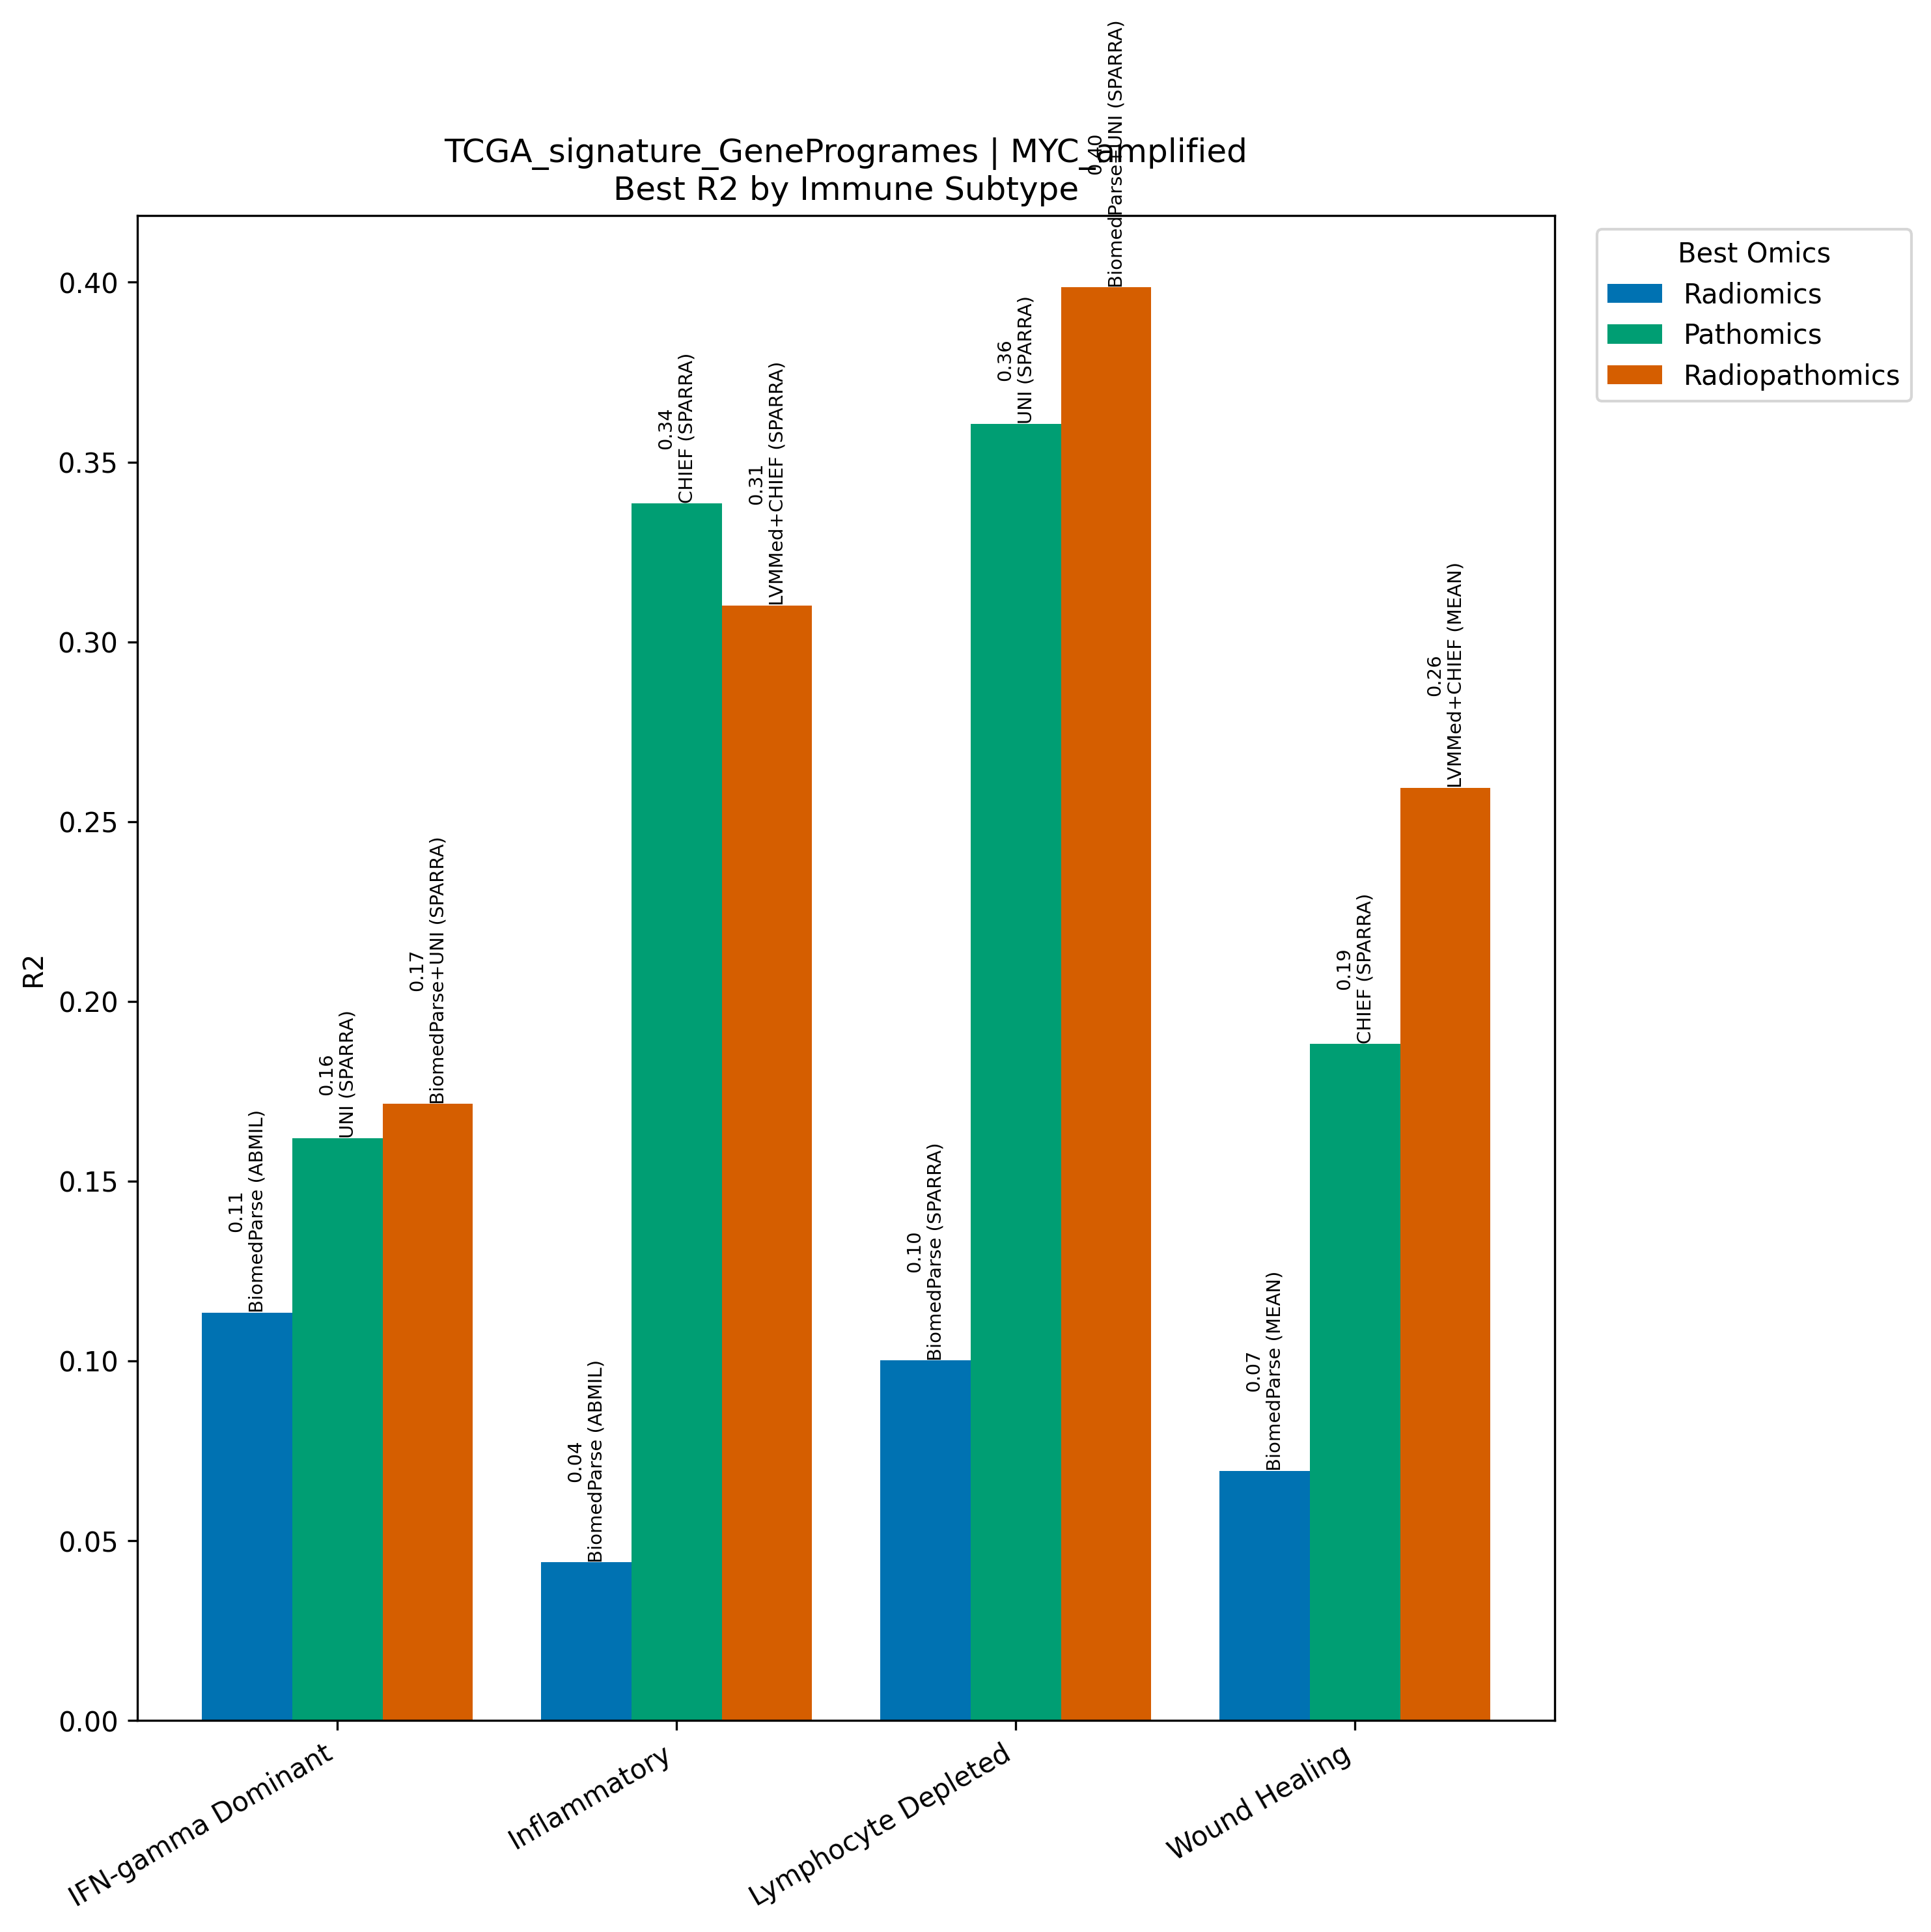

The table this chart was drawn from, first rows:
Model, Omics, Subtype, R2, N
BiomedParse (ABMIL), Radiomics, IFN-gamma Dominant, 0.1135, 267
UNI (SPARRA), Pathomics, IFN-gamma Dominant, 0.162, 267
BiomedParse+UNI (SPARRA), Radiopathomics, IFN-gamma Dominant, 0.1715, 267
BiomedParse (ABMIL), Radiomics, Inflammatory, 0.044, 311
CHIEF (SPARRA), Pathomics, Inflammatory, 0.3385, 311
LVMMed+CHIEF (SPARRA), Radiopathomics, Inflammatory, 0.3101, 311
BiomedParse (SPARRA), Radiomics, Lymphocyte Depleted, 0.1002, 94
UNI (SPARRA), Pathomics, Lymphocyte Depleted, 0.3607, 94
BiomedParse+UNI (SPARRA), Radiopathomics, Lymphocyte Depleted, 0.3985, 94
BiomedParse (MEAN), Radiomics, Wound Healing, 0.06949, 214
CHIEF (SPARRA), Pathomics, Wound Healing, 0.1882, 214
LVMMed+CHIEF (MEAN), Radiopathomics, Wound Healing, 0.2594, 214
